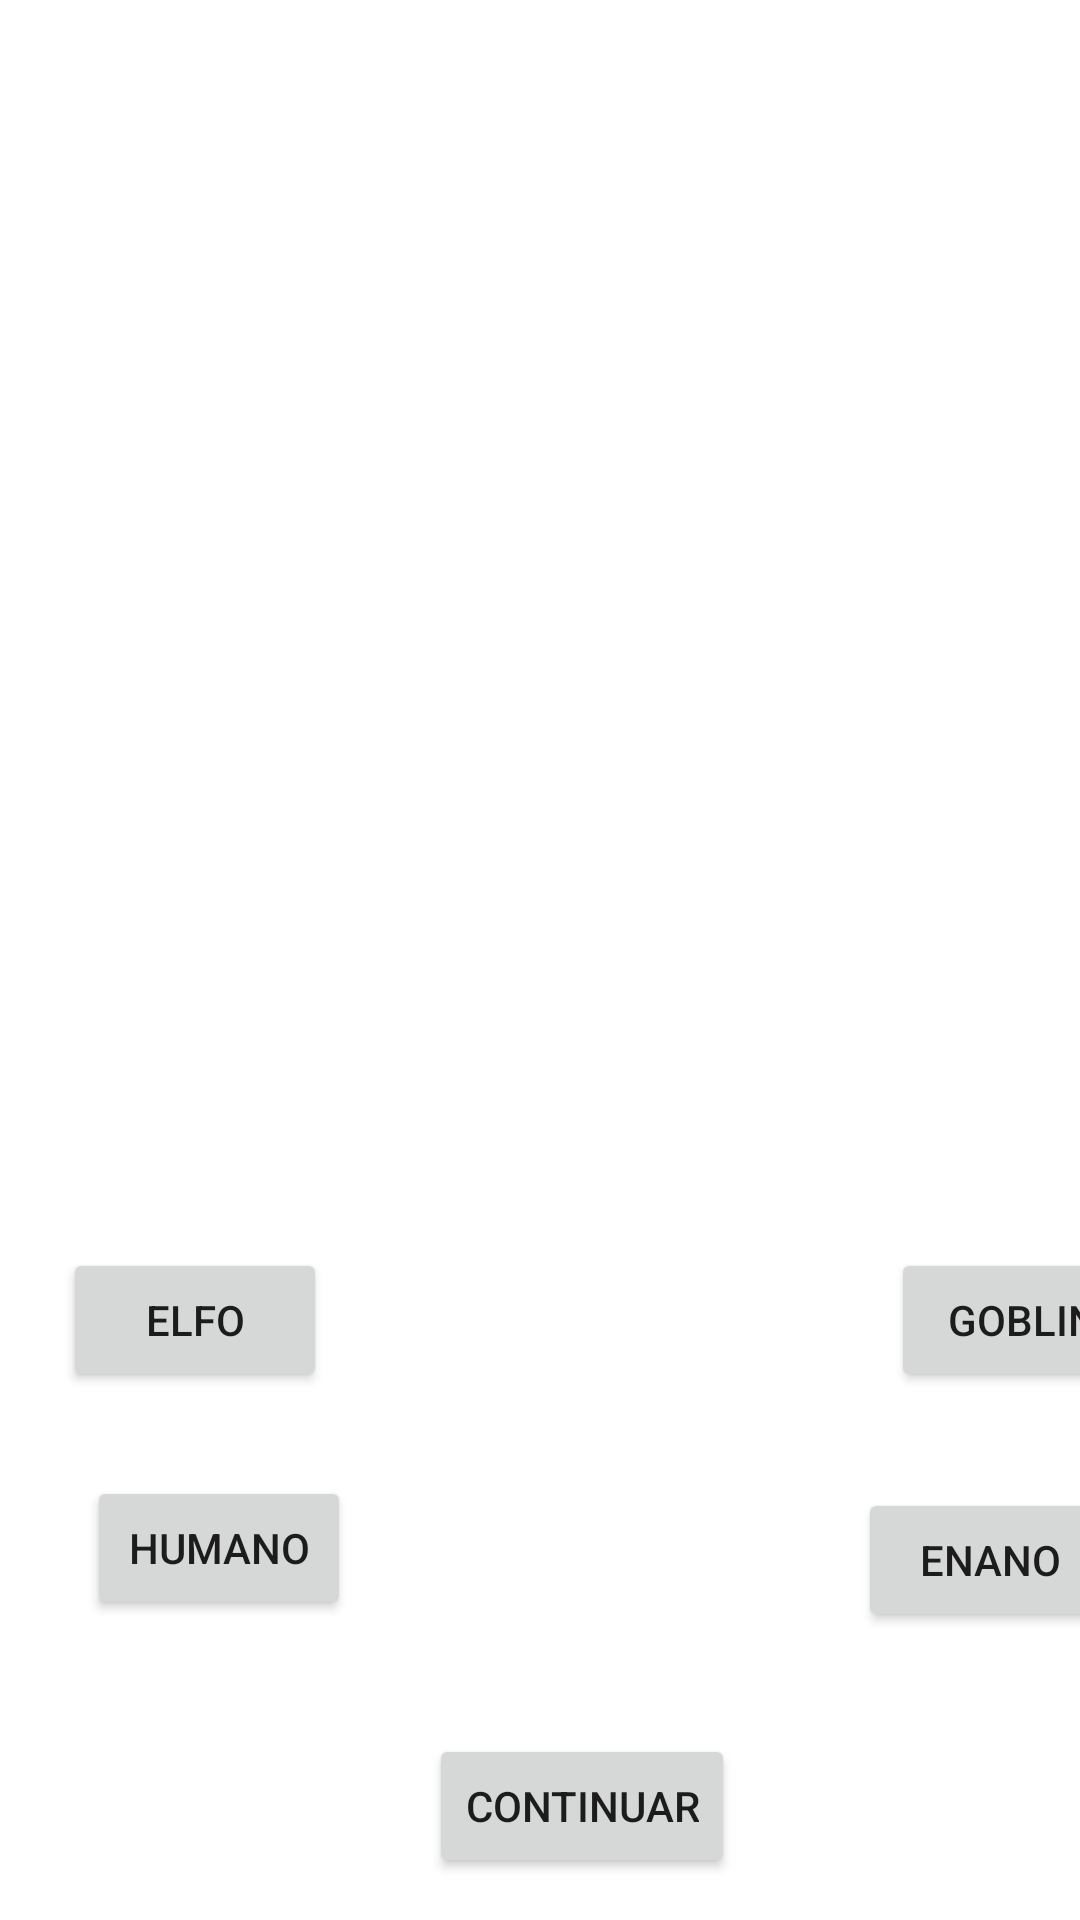

Android layout source for this screen:
<!-- AndroidManifest.xml: application theme Theme.Ej9Mul -->
<!-- res/layout/activity_2.xml -->
<?xml version="1.0" encoding="utf-8"?>
<androidx.constraintlayout.widget.ConstraintLayout xmlns:android="http://schemas.android.com/apk/res/android"
    xmlns:app="http://schemas.android.com/apk/res-auto"
    xmlns:tools="http://schemas.android.com/tools"

    android:layout_width="match_parent"
    android:layout_height="match_parent"
    tools:context=".MainActivity">

    <Button
        android:id="@+id/continuar1"
        android:layout_width="wrap_content"
        android:layout_height="wrap_content"
        android:layout_marginStart="159dp"
        android:layout_marginTop="347dp"
        android:layout_marginEnd="131dp"
        android:layout_marginBottom="38dp"
        android:text="Continuar"
        app:layout_constraintBottom_toBottomOf="parent"
        app:layout_constraintEnd_toEndOf="parent"
        app:layout_constraintStart_toStartOf="parent"
        app:layout_constraintTop_toBottomOf="@+id/imageView" />

    <Button
        android:id="@+id/humano"
        android:layout_width="wrap_content"
        android:layout_height="wrap_content"
        android:layout_marginStart="29dp"
        android:layout_marginEnd="169dp"
        android:layout_marginBottom="100dp"
        android:text="Humano"
        app:layout_constraintBottom_toBottomOf="parent"
        app:layout_constraintEnd_toStartOf="@+id/enano"
        app:layout_constraintStart_toStartOf="parent" />

    <Button
        android:id="@+id/elfo"
        android:layout_width="wrap_content"
        android:layout_height="wrap_content"
        android:layout_marginStart="21dp"
        android:layout_marginEnd="164dp"
        android:layout_marginBottom="28dp"
        android:text="Elfo"
        app:layout_constraintBottom_toTopOf="@+id/humano"
        app:layout_constraintEnd_toStartOf="@+id/goblin"
        app:layout_constraintStart_toStartOf="parent" />

    <Button
        android:id="@+id/goblin"
        android:layout_width="wrap_content"
        android:layout_height="wrap_content"
        android:layout_marginStart="188dp"
        android:layout_marginBottom="32dp"
        android:text="Goblin"
        app:layout_constraintBottom_toTopOf="@+id/enano"
        app:layout_constraintStart_toEndOf="@+id/elfo" />

    <Button
        android:id="@+id/enano"
        android:layout_width="wrap_content"
        android:layout_height="wrap_content"
        android:layout_marginStart="169dp"
        android:layout_marginBottom="96dp"
        android:text="Enano"
        app:layout_constraintBottom_toBottomOf="parent"
        app:layout_constraintStart_toEndOf="@+id/humano" />

    <ImageView
        android:id="@+id/imageView"
        android:layout_width="265dp"
        android:layout_height="242dp"
        android:layout_marginStart="74dp"
        android:layout_marginTop="56dp"
        android:layout_marginEnd="72dp"
        android:layout_marginBottom="204dp"
        app:layout_constraintBottom_toTopOf="@+id/elfo"
        app:layout_constraintEnd_toEndOf="parent"
        app:layout_constraintStart_toStartOf="parent"
        app:layout_constraintTop_toTopOf="parent"
        app:srcCompat="@mipmap/fondoblanco" />
</androidx.constraintlayout.widget.ConstraintLayout>
<!-- resources referenced by this layout -->
<resources>
  <!-- mipmap fondoblanco: jpg bitmap (drawable, 7107 bytes) -->
  <style name="Theme.Ej9Mul" parent="Theme.MaterialComponents.DayNight.NoActionBar">
          
          <item name="colorPrimary">@color/purple_500</item>
          <item name="colorPrimaryVariant">@color/purple_700</item>
          <item name="colorOnPrimary">@color/white</item>
          
          <item name="colorSecondary">@color/teal_200</item>
          <item name="colorSecondaryVariant">@color/teal_700</item>
          <item name="colorOnSecondary">@color/black</item>
          
          <item name="android:statusBarColor">?attr/colorPrimaryVariant</item>
          
      </style>
  <!-- not gathered from this repository: default colours our renderer supplied (Android Studio template values) -->
  <color name="purple_500">#FF6200EE</color>
  <color name="purple_700">#FF3700B3</color>
  <color name="teal_200">#FF03DAC5</color>
  <color name="teal_700">#FF018786</color>
  <color name="black">#FF000000</color>
  <color name="white">#FFFFFFFF</color>
</resources>
